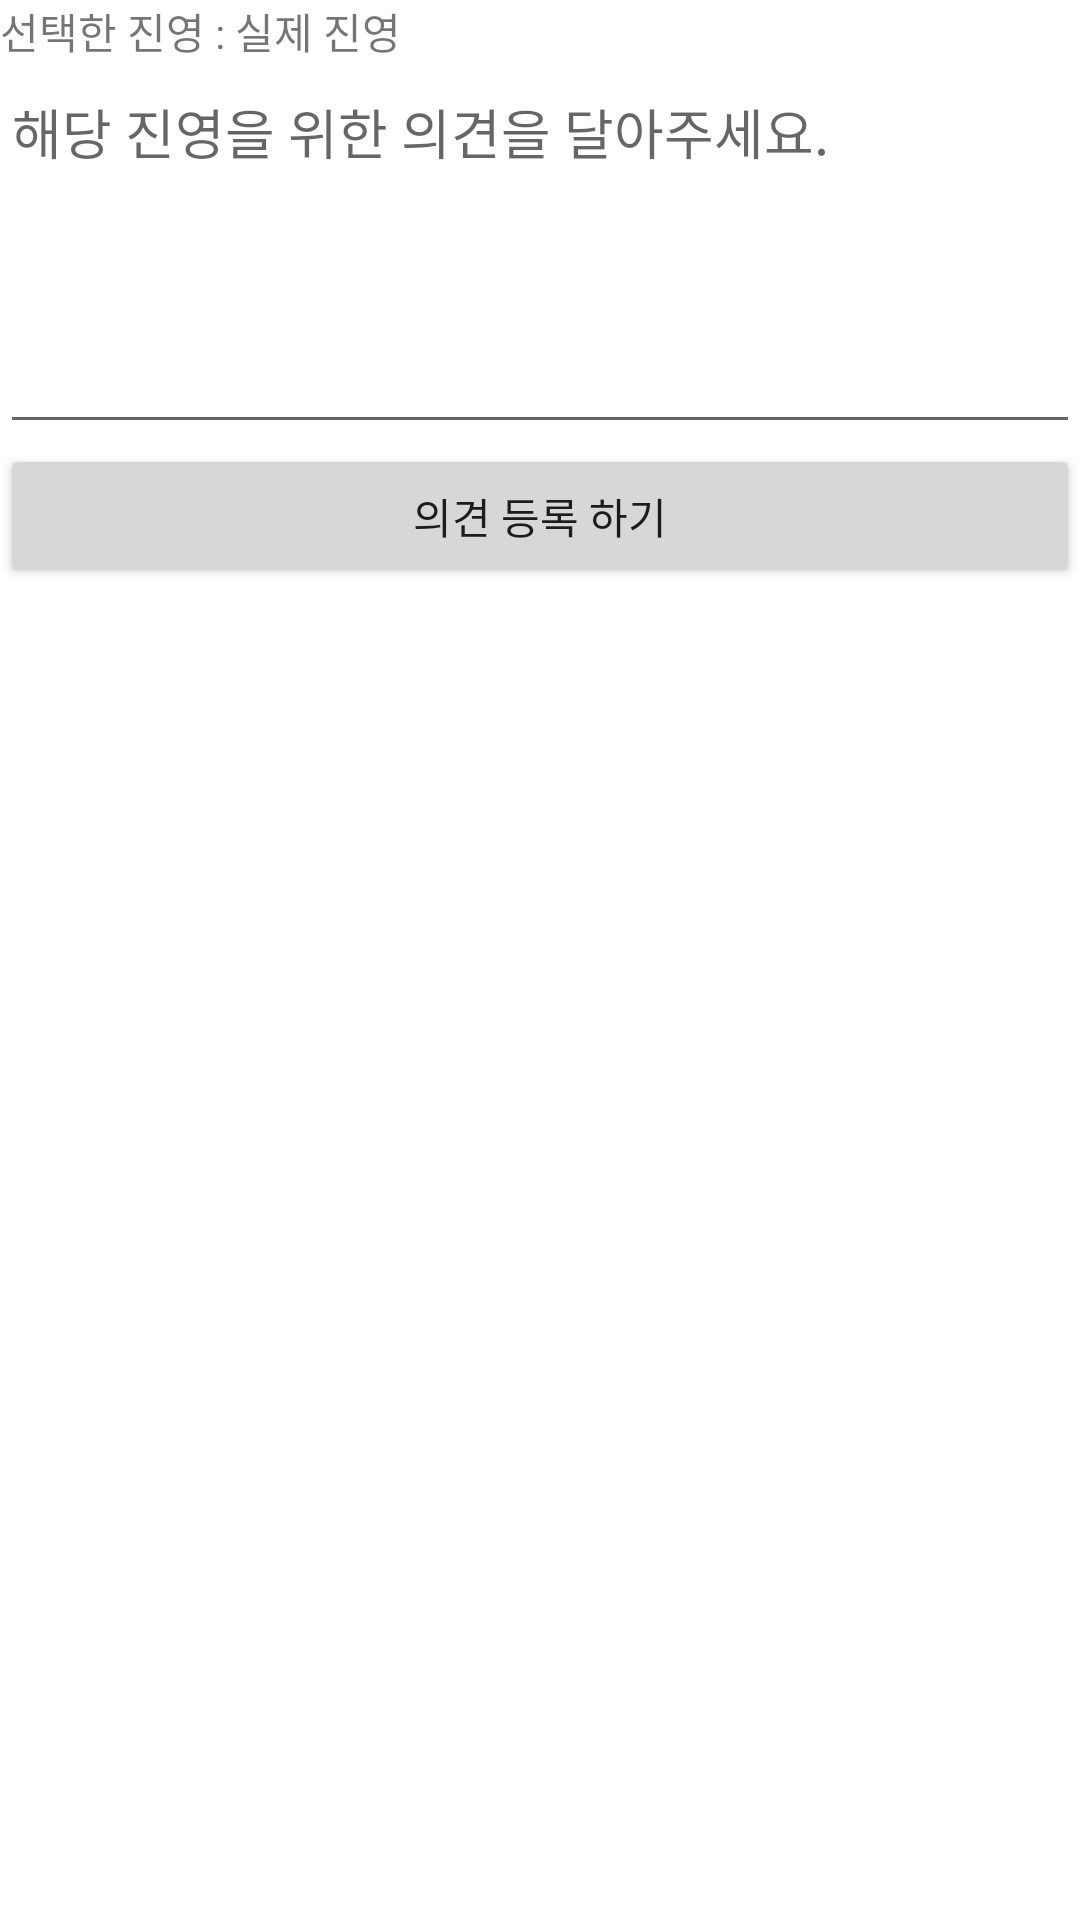

Android layout source for this screen:
<!-- AndroidManifest.xml: application theme Theme.Colosseum2 -->
<!-- res/layout/activity_edit_reply.xml -->
<?xml version="1.0" encoding="utf-8"?>
<LinearLayout xmlns:android="http://schemas.android.com/apk/res/android"
    xmlns:app="http://schemas.android.com/apk/res-auto"
    xmlns:tools="http://schemas.android.com/tools"
    android:layout_width="match_parent"
    android:layout_height="match_parent"
    tools:context=".EditReplyActivity"
    android:orientation="vertical">

    <LinearLayout
        android:layout_width="match_parent"
        android:layout_height="wrap_content"
        android:orientation="horizontal">

        <TextView
            android:layout_width="wrap_content"
            android:layout_height="wrap_content"
            android:text="선택한 진영 : " />

        <TextView
            android:id="@+id/mySelectedSideTxt"
            android:layout_width="wrap_content"
            android:layout_height="wrap_content"
            android:text="실제 진영" />

    </LinearLayout>

    <EditText
        android:layout_width="match_parent"
        android:layout_height="wrap_content"
        android:hint="해당 진영을 위한 의견을 달아주세요."
        android:minLines="5"
        android:gravity="top"/>

    <Button
        android:id="@+id/okBtn"
        android:layout_width="match_parent"
        android:layout_height="wrap_content"
        android:text="의견 등록 하기"/>

</LinearLayout>
<!-- resources referenced by this layout -->
<resources>
  <style name="Theme.Colosseum2" parent="Theme.MaterialComponents.DayNight.DarkActionBar">
          
          <item name="colorPrimary">@color/purple_500</item>
          <item name="colorPrimaryVariant">@color/purple_700</item>
          <item name="colorOnPrimary">@color/white</item>
          
          <item name="colorSecondary">@color/teal_200</item>
          <item name="colorSecondaryVariant">@color/teal_700</item>
          <item name="colorOnSecondary">@color/black</item>
          
          <item name="android:statusBarColor" tools:targetApi="l">?attr/colorPrimaryVariant</item>
          
      </style>
  <!-- not gathered from this repository: default colours our renderer supplied (Android Studio template values) -->
  <color name="purple_500">#FF6200EE</color>
  <color name="purple_700">#FF3700B3</color>
  <color name="teal_200">#FF03DAC5</color>
  <color name="teal_700">#FF018786</color>
  <color name="black">#FF000000</color>
  <color name="white">#FFFFFFFF</color>
</resources>
